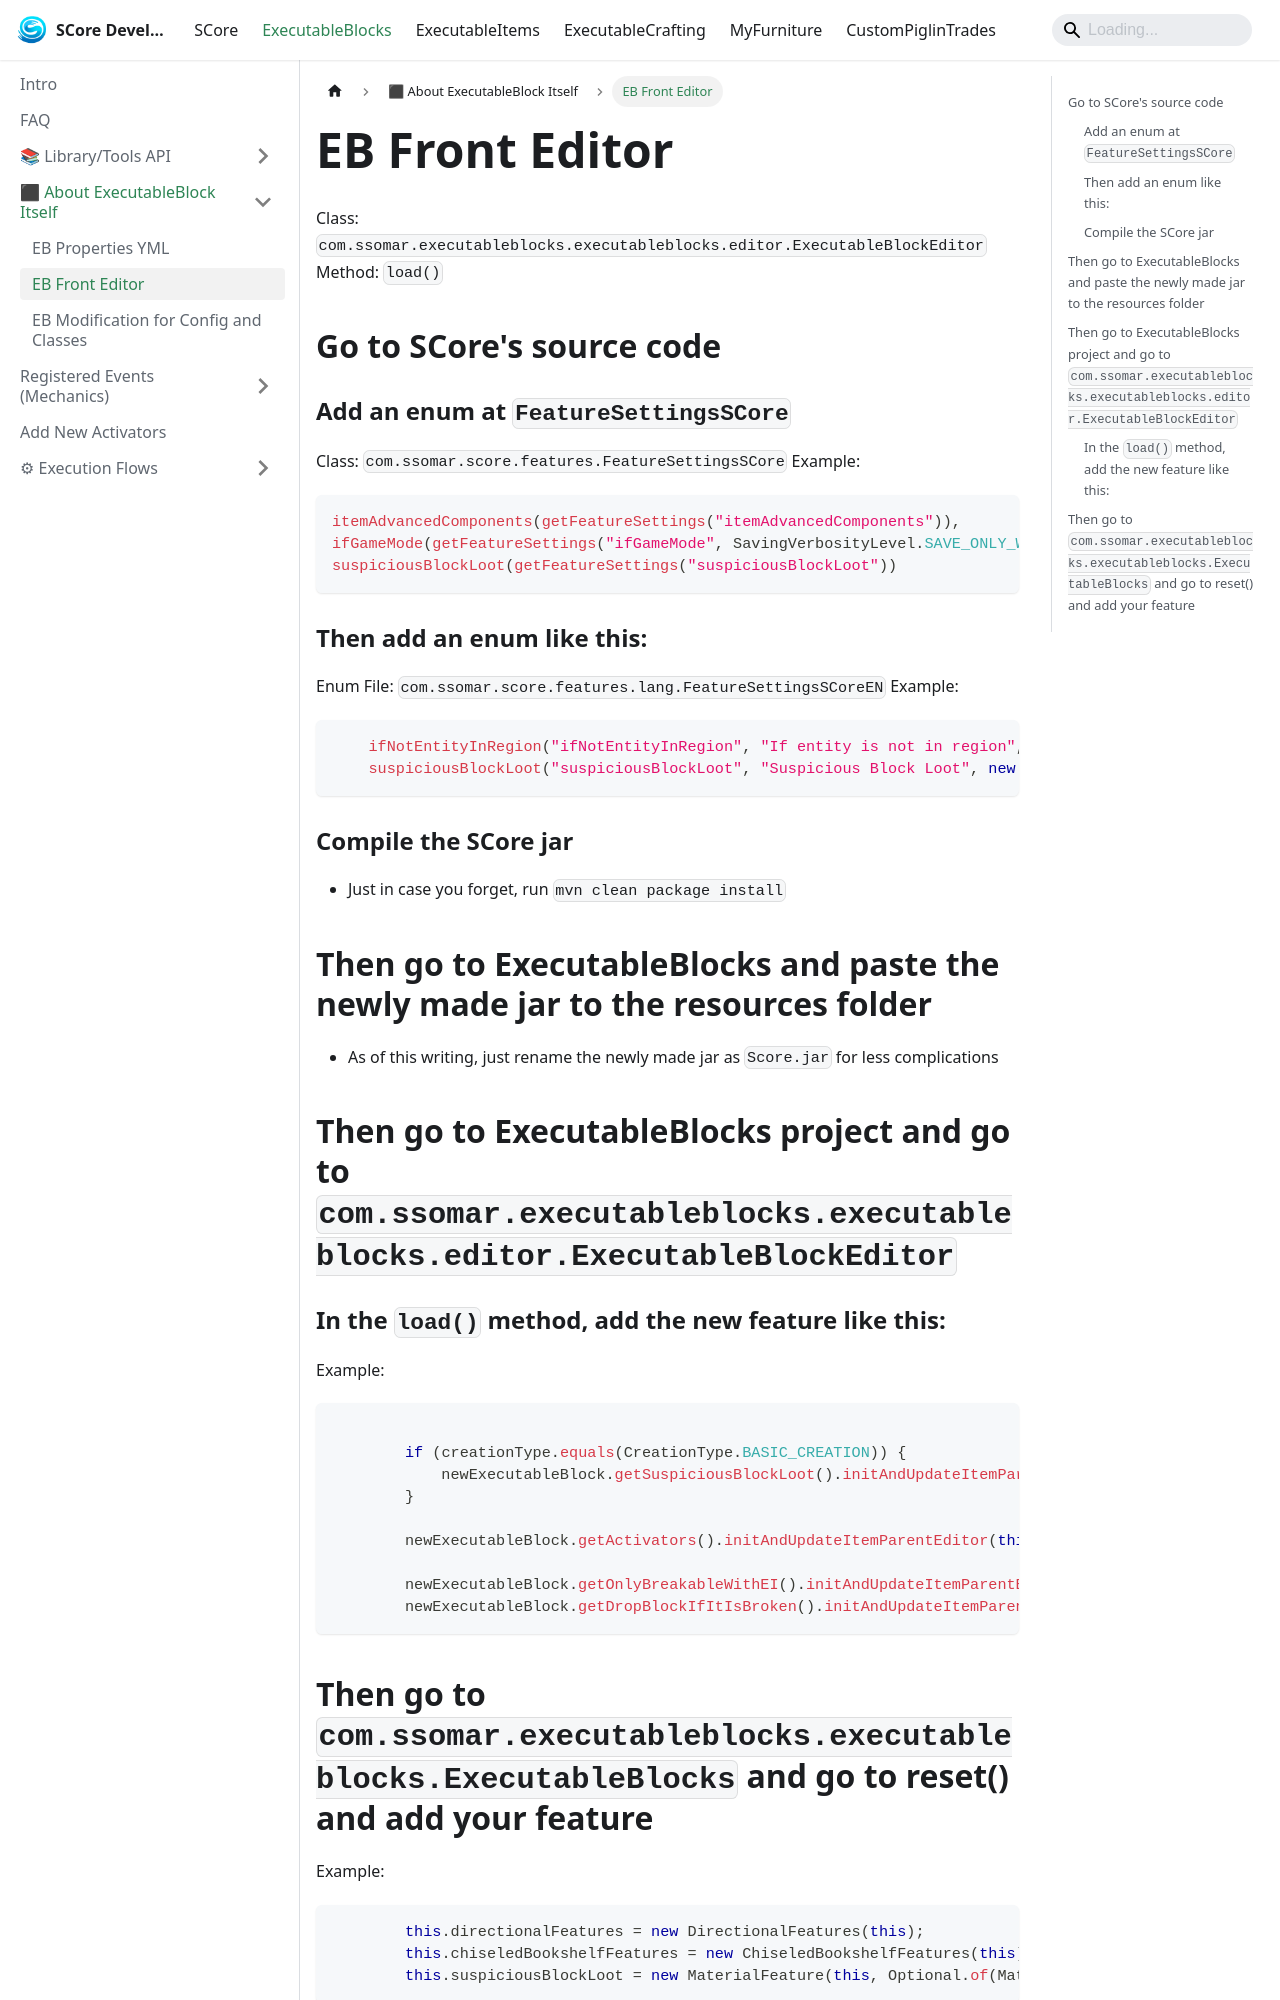

repository: Ssomar-Developement/SCore-Documentation · page: docs/executableblocks/about_eb_properties/eb_editor/index.html · generator: docusaurus

---
sidebar_position: 4
---

# EB Front Editor

Class: `com.ssomar.executableblocks.executableblocks.editor.ExecutableBlockEditor`  
Method: `load()`

## Go to SCore's source code

### Add an enum at `FeatureSettingsSCore`
Class: `com.ssomar.score.features.FeatureSettingsSCore`
Example:
```java
itemAdvancedComponents(getFeatureSettings("itemAdvancedComponents")),
ifGameMode(getFeatureSettings("ifGameMode", SavingVerbosityLevel.SAVE_ONLY_WHEN_DIFFERENT_DEFAULT)),
suspiciousBlockLoot(getFeatureSettings("suspiciousBlockLoot"))
```

### Then add an enum like this:
Enum File: `com.ssomar.score.features.lang.FeatureSettingsSCoreEN`
Example:
```java
    ifNotEntityInRegion("ifNotEntityInRegion", "If entity is not in region", new String[]{}, Material.ANVIL),
    suspiciousBlockLoot("suspiciousBlockLoot", "Suspicious Block Loot", new String[]{"&7The loot the ExecutableBlock will have","when brushed."}, Material.BRUSH)
```

### Compile the SCore jar
- Just in case you forget, run `mvn clean package install`

## Then go to ExecutableBlocks and paste the newly made jar to the resources folder
- As of this writing, just rename the newly made jar as `Score.jar` for less complications

## Then go to ExecutableBlocks project and go to `com.ssomar.executableblocks.executableblocks.editor.ExecutableBlockEditor`

### In the `load()` method, add the new feature like this: 
Example:
```java

        if (creationType.equals(CreationType.BASIC_CREATION)) {
            newExecutableBlock.getSuspiciousBlockLoot().initAndUpdateItemParentEditor(this, 18);
        }

        newExecutableBlock.getActivators().initAndUpdateItemParentEditor(this, 26);

        newExecutableBlock.getOnlyBreakableWithEI().initAndUpdateItemParentEditor(this, 20);
        newExecutableBlock.getDropBlockIfItIsBroken().initAndUpdateItemParentEditor(this, 21);
```
